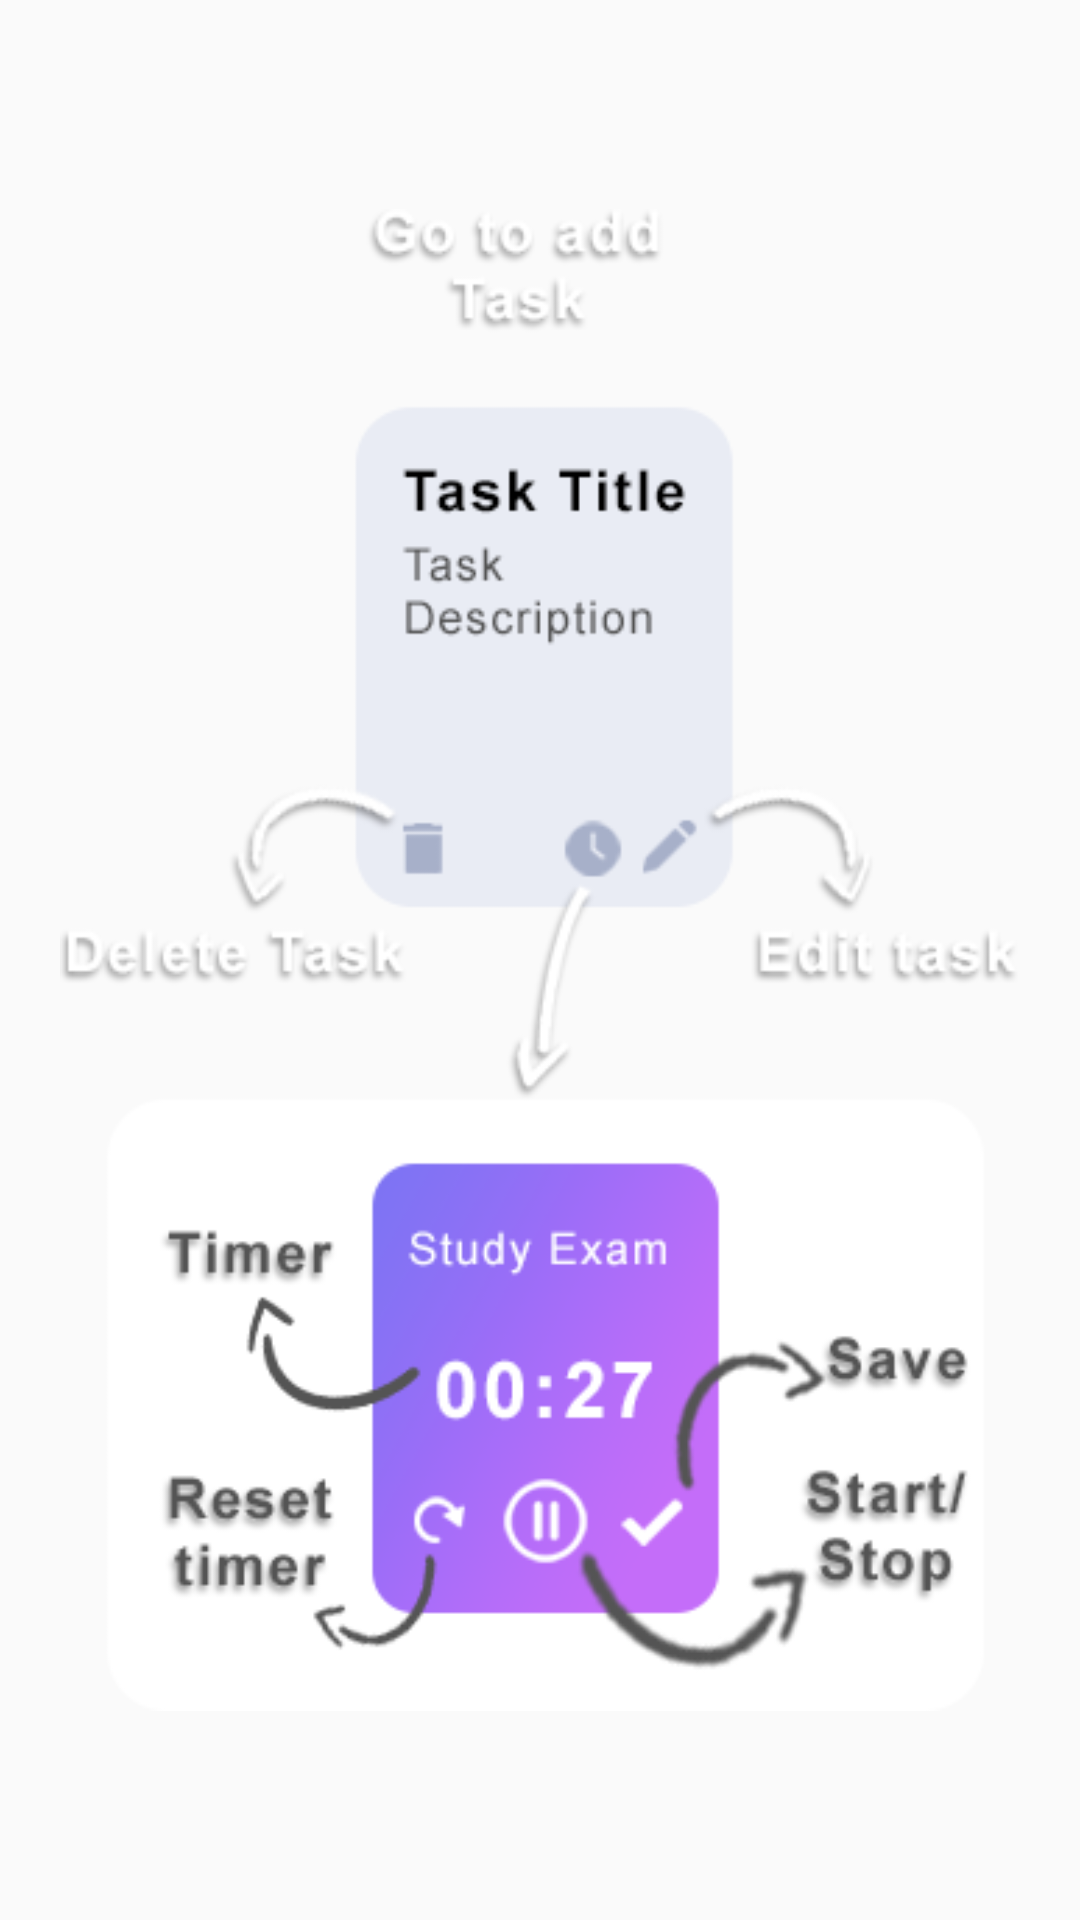

Produce the Android XML layout that renders to this screen, including the resource entries it uses.
<!-- AndroidManifest.xml: application theme Theme.TaskTimerApp -->
<!-- res/layout/fragment_help2.xml -->
<?xml version="1.0" encoding="utf-8"?>
<FrameLayout xmlns:android="http://schemas.android.com/apk/res/android"
    xmlns:tools="http://schemas.android.com/tools"
    android:layout_width="match_parent"
    android:layout_height="match_parent"
    xmlns:app="http://schemas.android.com/apk/res-auto"
    tools:context=".fragment.Help2Fragment">

    
    <androidx.constraintlayout.widget.ConstraintLayout
        android:layout_width="match_parent"
        android:layout_height="match_parent">

        <ImageView
            android:id="@+id/help_image"
            android:layout_width="wrap_content"
            android:layout_height="wrap_content"
            android:padding="20sp"
            android:src="@drawable/help_card"
            app:layout_constraintBottom_toBottomOf="parent"
            app:layout_constraintLeft_toLeftOf="parent"
            app:layout_constraintRight_toRightOf="parent"
            app:layout_constraintTop_toTopOf="parent" />


    </androidx.constraintlayout.widget.ConstraintLayout>

</FrameLayout>
<!-- resources referenced by this layout -->
<resources>
  <!-- drawable help_card: png bitmap (drawable, 56297 bytes) -->
  <style name="Theme.TaskTimerApp" parent="Theme.AppCompat.DayNight.NoActionBar">
          
          <item name="colorPrimary">@color/purple_500</item>
          <item name="colorPrimaryVariant">@color/purple_700</item>
          <item name="colorOnPrimary">@color/white</item>
          
          <item name="colorSecondary">@color/teal_200</item>
          <item name="colorSecondaryVariant">@color/teal_700</item>
          <item name="colorOnSecondary">@color/black</item>
          
          <item name="android:statusBarColor" tools:targetApi="l">@android:color/transparent</item>
          
          <item name="android:navigationBarColor">@android:color/transparent</item>
      </style>
  <color name="purple_500">#FF6200EE</color>
  <color name="purple_700">#FF3700B3</color>
  <color name="white">#FFFFFFFF</color>
  <color name="teal_200">#FF03DAC5</color>
  <color name="teal_700">#FF018786</color>
  <color name="black">#FF000000</color>
</resources>
